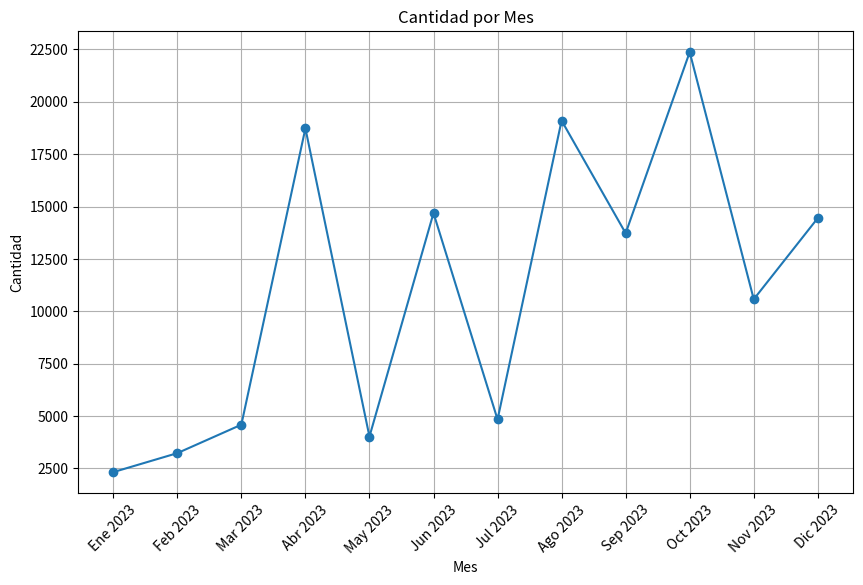

Source code (Python):
import pandas as pd
import matplotlib.pyplot as plt

# Crear el DataFrame con los datos proporcionados
data = {
    'Mes': ['Ene 2023', 'Feb 2023', 'Mar 2023', 'Abr 2023', 'May 2023', 'Jun 2023',
            'Jul 2023', 'Ago 2023', 'Sep 2023', 'Oct 2023', 'Nov 2023', 'Dic 2023'],
    'Cantidad': [2324, 3230, 4588, 18731, 4021, 14687, 4837, 19100, 13725, 22368, 10574, 14449]
}
df = pd.DataFrame(data)

# Mostrar estadísticas descriptivas básicas
print(df.describe())

# Visualización: Gráfico de línea para mostrar la tendencia temporal
plt.figure(figsize=(10, 6))
plt.plot(df['Mes'], df['Cantidad'], marker='o')
plt.title('Cantidad por Mes')
plt.xlabel('Mes')
plt.ylabel('Cantidad')
plt.xticks(rotation=45)
plt.grid(True)
plt.show()

# count: Número de observaciones en el DataFrame (en este caso, 12 meses)
# mean: Media de las cantidades vendidas a lo largo de los meses
# std: Desviación estándar de las cantidades vendidas
# min: Valor mínimo de las cantidades vendidas
# 25%: Primer cuartil, indica el valor por debajo del cual se encuentra el 25% de los datos
# 50%: Mediana, valor que separa la mitad más baja de la mitad más alta de los datos
# 75%: Tercer cuartil, indica el valor por debajo del cual se encuentra el 75% de los datos
# max: Valor máximo de las cantidades vendidas
